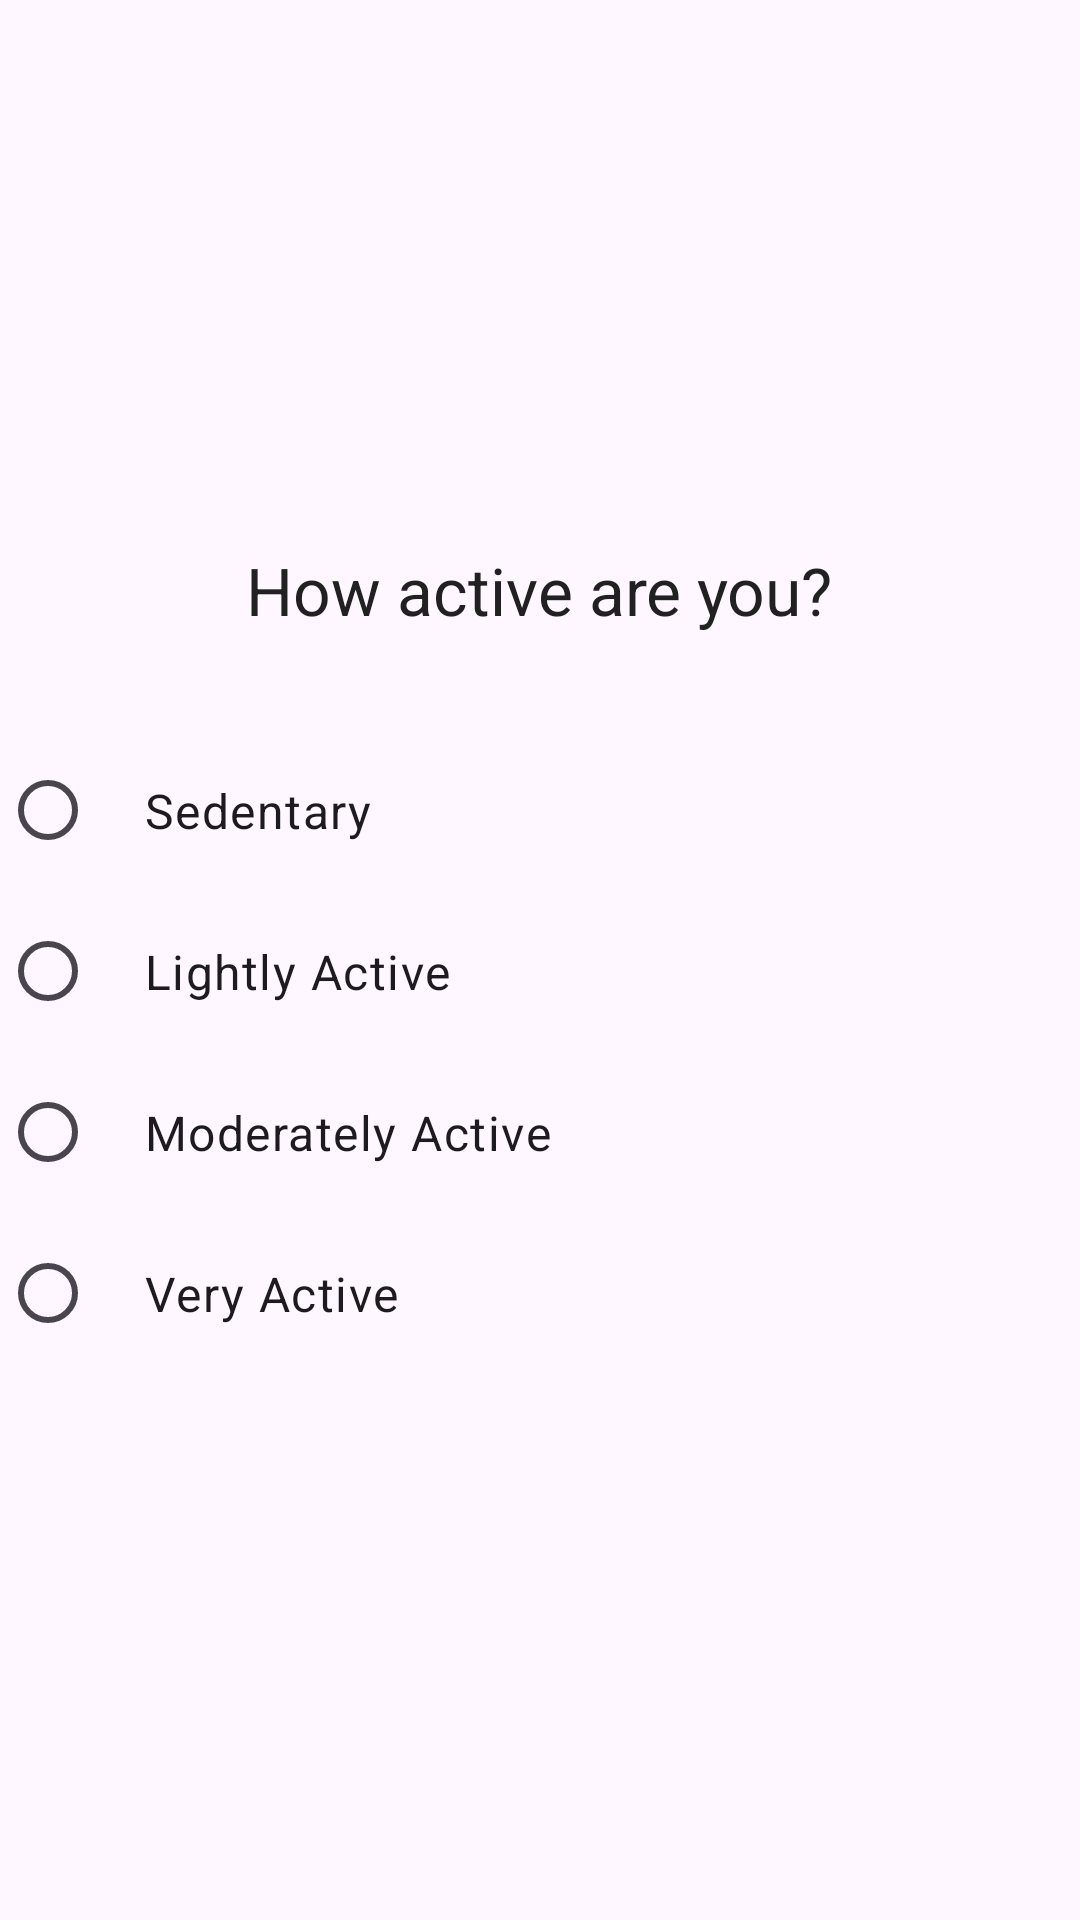

Reconstruct the res/layout file that produces this screen, plus the resources it refers to.
<!-- AndroidManifest.xml: application theme Theme.FitGen -->
<!-- res/layout/onboarding_step_activity.xml -->
<?xml version="1.0" encoding="utf-8"?>
<LinearLayout xmlns:android="http://schemas.android.com/apk/res/android"
    android:layout_width="match_parent"
    android:layout_height="match_parent"
    android:gravity="center"
    android:orientation="vertical">

    <TextView
        android:layout_width="wrap_content"
        android:layout_height="wrap_content"
        android:layout_marginBottom="@dimen/spacing_xl"
        android:text="@string/step_activity"
        android:textAppearance="?attr/textAppearanceTitleLarge"
        android:textColor="@color/text_primary" />

    <RadioGroup
        android:id="@+id/rgActivity"
        android:layout_width="match_parent"
        android:layout_height="wrap_content">

        <com.google.android.material.radiobutton.MaterialRadioButton
            android:id="@+id/rbSedentary"
            android:layout_width="match_parent"
            android:layout_height="wrap_content"
            android:padding="@dimen/spacing_md"
            android:text="@string/activity_sedentary"
            android:textAppearance="?attr/textAppearanceBodyLarge" />

        <com.google.android.material.radiobutton.MaterialRadioButton
            android:id="@+id/rbLightlyActive"
            android:layout_width="match_parent"
            android:layout_height="wrap_content"
            android:padding="@dimen/spacing_md"
            android:text="@string/activity_lightly_active"
            android:textAppearance="?attr/textAppearanceBodyLarge" />

        <com.google.android.material.radiobutton.MaterialRadioButton
            android:id="@+id/rbModeratelyActive"
            android:layout_width="match_parent"
            android:layout_height="wrap_content"
            android:padding="@dimen/spacing_md"
            android:text="@string/activity_moderately_active"
            android:textAppearance="?attr/textAppearanceBodyLarge" />

        <com.google.android.material.radiobutton.MaterialRadioButton
            android:id="@+id/rbVeryActive"
            android:layout_width="match_parent"
            android:layout_height="wrap_content"
            android:padding="@dimen/spacing_md"
            android:text="@string/activity_very_active"
            android:textAppearance="?attr/textAppearanceBodyLarge" />

    </RadioGroup>

</LinearLayout>
<!-- resources referenced by this layout -->
<resources>
  <color name="text_primary">#FF212121</color>
  <dimen name="spacing_md">16dp</dimen>
  <dimen name="spacing_xl">32dp</dimen>
  <string name="activity_lightly_active">Lightly Active</string>
  <string name="activity_moderately_active">Moderately Active</string>
  <string name="activity_sedentary">Sedentary</string>
  <string name="activity_very_active">Very Active</string>
  <string name="step_activity">How active are you?</string>
  <style name="Theme.FitGen" parent="Theme.Material3.DayNight.NoActionBar">
          <item name="colorPrimary">@color/primary</item>
          <item name="colorPrimaryVariant">@color/primary_variant</item>
          <item name="colorOnPrimary">@color/on_primary</item>
          <item name="colorSecondary">@color/secondary</item>
          <item name="colorSecondaryVariant">@color/secondary_variant</item>
          <item name="colorOnSecondary">@color/on_secondary</item>
          <item name="android:statusBarColor">@color/primary</item>
      </style>
  <color name="primary">#FF6200EE</color>
  <color name="primary_variant">#FF3700B3</color>
  <color name="on_primary">#FFFFFFFF</color>
  <color name="secondary">#FF03DAC6</color>
  <color name="secondary_variant">#FF018786</color>
  <color name="on_secondary">#FF000000</color>
</resources>
